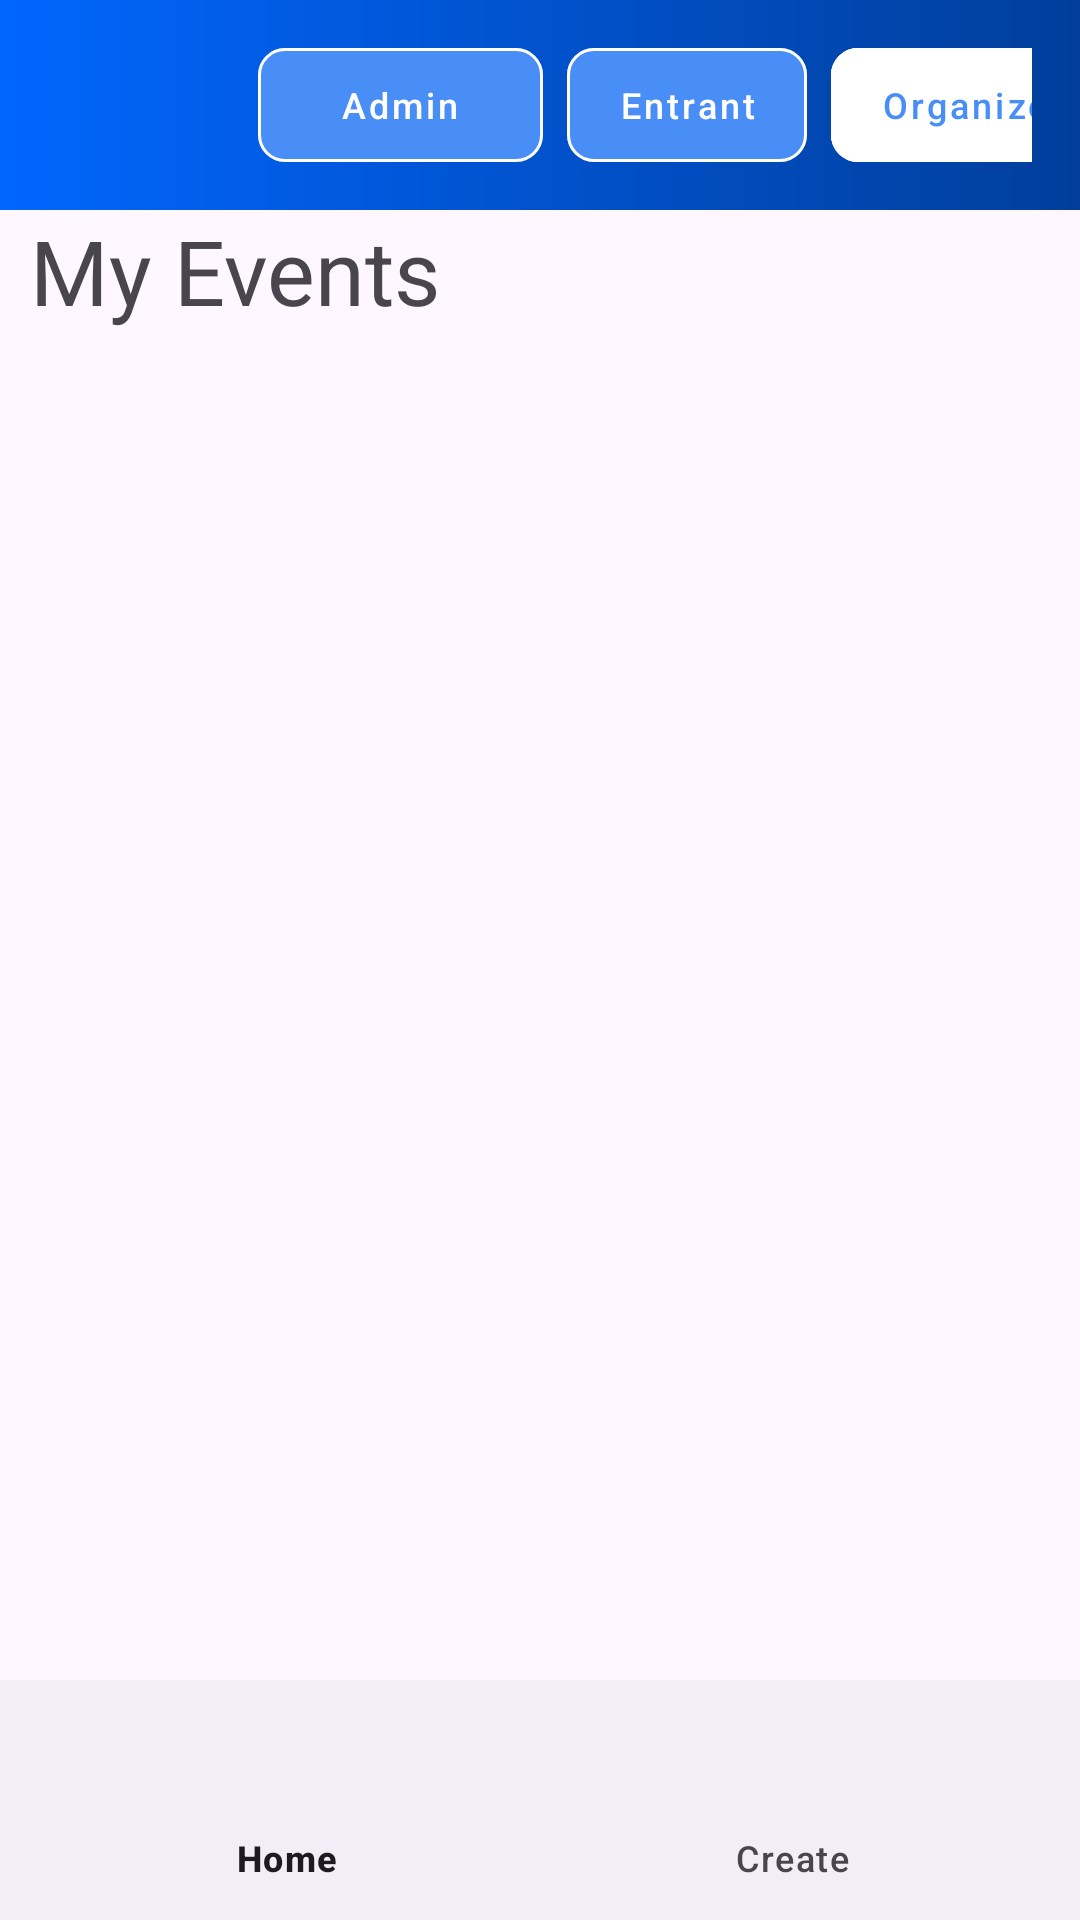

Write the Android layout XML for this screen, with the resource values it uses.
<!-- AndroidManifest.xml: application theme Theme.FairDraw -->
<!-- res/layout/activity_organizer_main_page.xml -->
<?xml version="1.0" encoding="utf-8"?>
<androidx.constraintlayout.widget.ConstraintLayout xmlns:android="http://schemas.android.com/apk/res/android"
    xmlns:app="http://schemas.android.com/apk/res-auto"
    xmlns:tools="http://schemas.android.com/tools"
    android:id="@+id/organizer_navigation_bar"
    android:layout_width="match_parent"
    android:layout_height="match_parent"
    tools:context=".Activities.OrganizerMainPage">

    <FrameLayout
        android:id="@+id/fragment_container"
        android:layout_width="match_parent"
        android:layout_height="0dp"
        app:layout_constraintStart_toStartOf="parent"
        app:layout_constraintTop_toBottomOf="@id/organizer_toolbar"
        app:layout_constraintBottom_toTopOf="@id/home_bottom_nav_bar">

    </FrameLayout>

    <include
        android:id="@+id/organizer_toolbar"
        layout="@layout/top_bar"
        android:layout_width="match_parent"
        android:layout_height="0dp"
        app:layout_constraintStart_toStartOf="parent"
        app:layout_constraintTop_toTopOf="parent" />

    <TextView
        android:id="@+id/organizer_page_title"
        android:layout_width="match_parent"
        android:layout_height="wrap_content"
        android:layout_marginStart="10dp"
        android:text="My Events"
        android:textSize="30sp"
        app:layout_constraintStart_toStartOf="parent"
        app:layout_constraintTop_toBottomOf="@+id/organizer_toolbar" />

    <com.google.android.material.bottomnavigation.BottomNavigationView
        android:id="@+id/home_bottom_nav_bar"
        android:layout_width="match_parent"
        android:layout_height="0dp"
        app:elevation="3dp"
        app:itemIconSize="24dp"
        app:labelVisibilityMode="labeled"
        app:layout_constraintBottom_toBottomOf="parent"
        app:layout_constraintStart_toStartOf="parent"
        app:menu="@menu/organizer_bottom_nav_menu" />

    <androidx.recyclerview.widget.RecyclerView
        android:id="@+id/event_list"
        android:layout_width="0dp"
        android:layout_height="0dp"
        android:clipToPadding="false"
        android:paddingTop="8dp"
        android:paddingBottom="8dp"
        app:layout_constraintStart_toStartOf="parent"
        app:layout_constraintEnd_toEndOf="parent"
        app:layout_constraintTop_toBottomOf="@id/organizer_page_title"
        app:layout_constraintBottom_toTopOf="@id/home_bottom_nav_bar"
        android:scrollbars="vertical" />

</androidx.constraintlayout.widget.ConstraintLayout>
<!-- res/layout/top_bar.xml (included above) -->
<?xml version="1.0" encoding="utf-8"?>
<com.google.android.material.appbar.MaterialToolbar
    xmlns:android="http://schemas.android.com/apk/res/android"
    xmlns:app="http://schemas.android.com/apk/res-auto"
    android:id="@+id/topBar"
    android:layout_width="match_parent"
    android:layout_height="88dp"
    android:background="@drawable/top_bar_background"
    app:title="">

    
    <LinearLayout
        android:layout_width="match_parent"
        android:layout_height="match_parent"
        android:orientation="horizontal"
        android:gravity="center_vertical"
        android:paddingEnd="16dp">

        
        <com.google.android.material.imageview.ShapeableImageView
            android:id="@+id/imgAvatar"
            android:layout_width="70dp"
            android:layout_height="70dp"
            android:src="@android:drawable/sym_def_app_icon"
            android:contentDescription="User image"
            app:shapeAppearanceOverlay="@style/ShapeAppearance.Material3.Corner.Full"/>

        
        <View
            android:layout_width="0dp"
            android:layout_height="0dp"
            android:layout_weight="1"/>

        
        <com.google.android.material.button.MaterialButton
            android:id="@+id/btnAdmin"
            style="@style/Widget.MaterialComponents.Button.OutlinedButton"
            android:layout_width="95dp"
            android:layout_height="50dp"
            android:text="Admin"
            android:textAllCaps="false"
            android:textColor="#FFFFFF"
            android:backgroundTint="#488EF6"
            app:cornerRadius="9dp"
            app:strokeColor="#FFFFFF"
            android:textSize="12sp"/>
        <Space
            android:layout_width="8dp"
            android:layout_height="0dp"/>

        
        
        <com.google.android.material.button.MaterialButton
            android:id="@+id/btnEntrant"
            style="@style/Widget.MaterialComponents.Button.OutlinedButton"
            android:layout_width="80dp"
            android:layout_height="50dp"
            android:text="Entrant"
            android:textAllCaps="false"
            android:textColor="#FFFFFF"
            android:backgroundTint="#488EF6"
            app:cornerRadius="9dp"
            app:strokeColor="#FFFFFF"
            android:textSize="12sp"/>

        <Space
            android:layout_width="8dp"
            android:layout_height="0dp"/>

        
        <com.google.android.material.button.MaterialButton
            android:id="@+id/btnOrganizer"
            style="@style/Widget.MaterialComponents.Button.OutlinedButton"
            android:layout_width="95dp"
            android:layout_height="50dp"
            android:text="Organizer"
            android:textAllCaps="false"
            android:textColor="#488EF6"
            android:backgroundTint="#FFFFFF"
            app:cornerRadius="9dp"
            app:strokeColor="#FFFFFF"
            android:textSize="12sp"/>



    </LinearLayout>
</com.google.android.material.appbar.MaterialToolbar>
<!-- resources referenced by this layout -->
<resources>
  <!-- drawable top_bar_background (drawable) -->
  <?xml version="1.0" encoding="utf-8"?>
  <shape xmlns:android="http://schemas.android.com/apk/res/android"
      android:shape="rectangle">
      <gradient
          android:startColor="#0166FE"
          android:endColor="#013E9B"/>
  
  </shape>
  <style name="Theme.FairDraw" parent="Base.Theme.FairDraw" />
  <style name="Base.Theme.FairDraw" parent="Theme.Material3.DayNight.NoActionBar">
          
          
      </style>
</resources>
